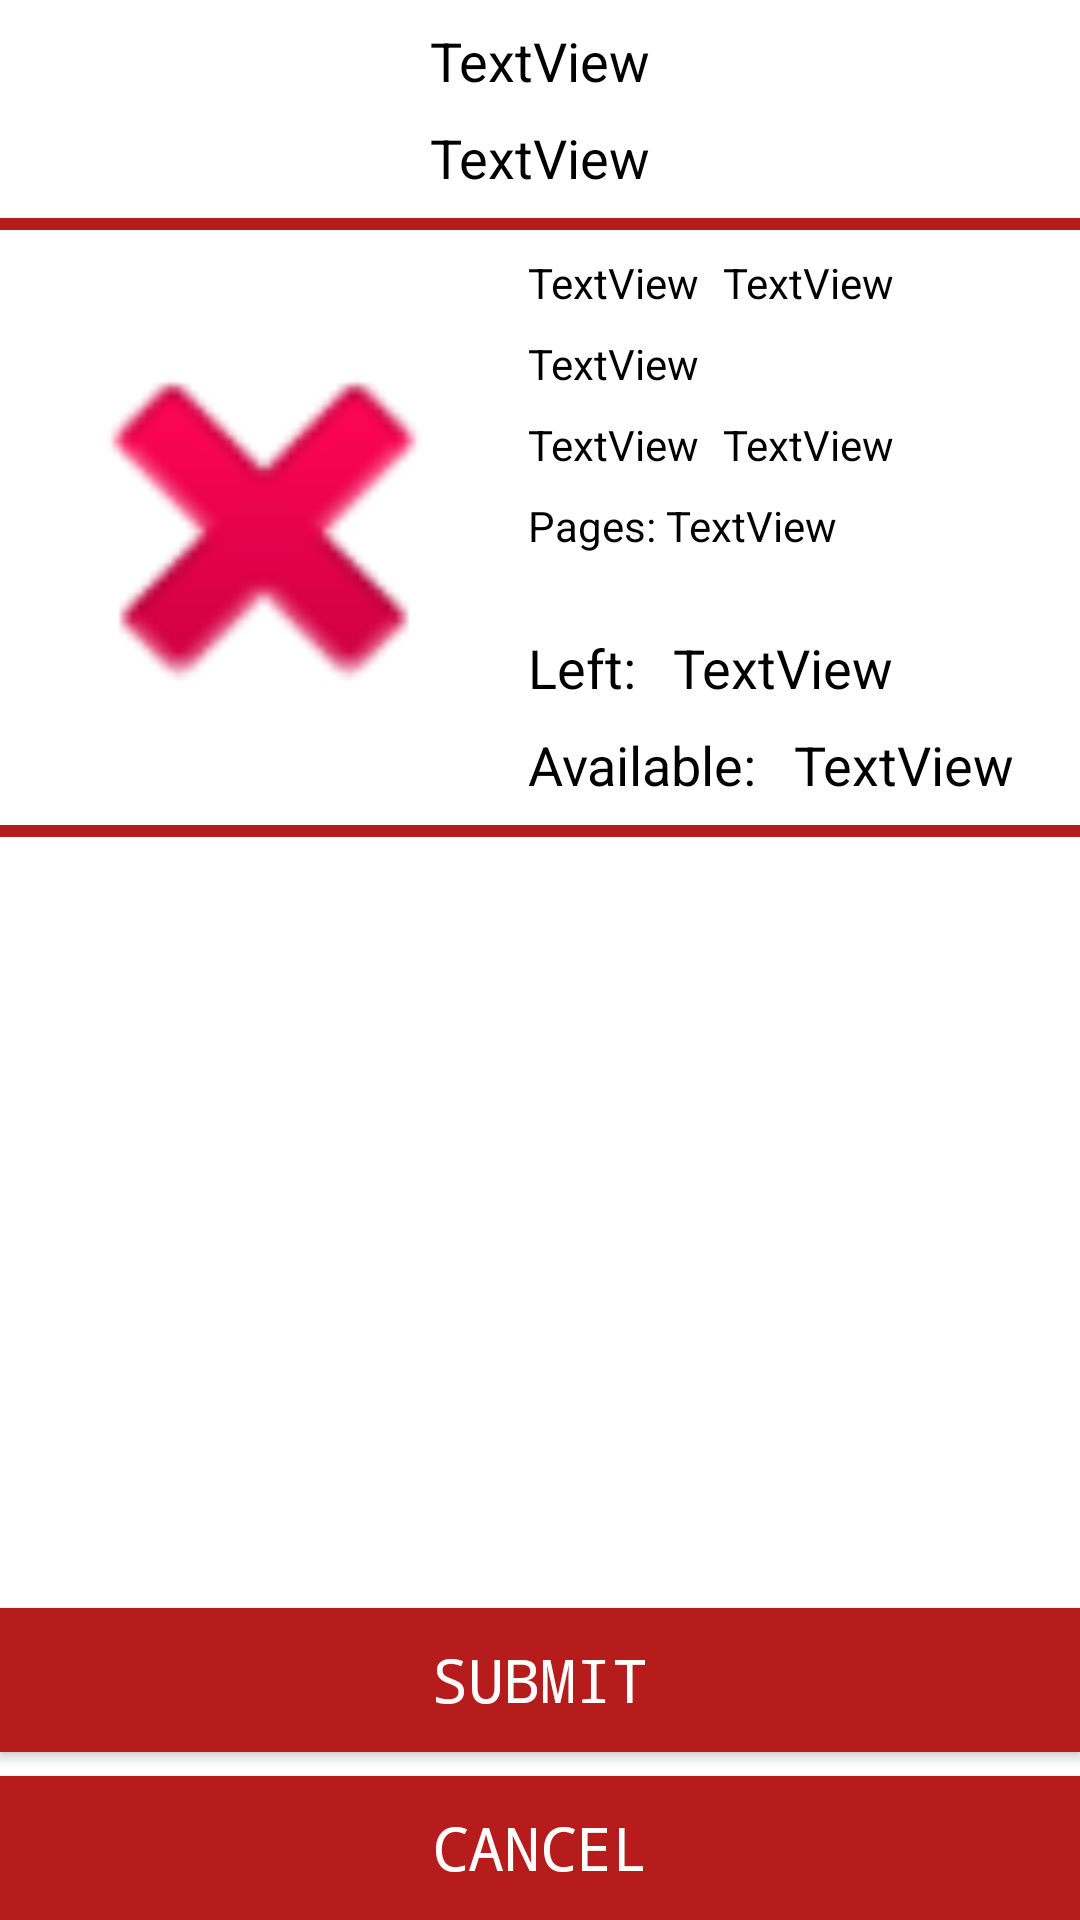

Here is an Android app screen rendered from its layout file. Give the layout XML and the strings, colors and styles it references.
<!-- AndroidManifest.xml: application theme AppTheme -->
<!-- res/layout/activity_book_receiver.xml -->
<?xml version="1.0" encoding="utf-8"?>
<android.support.constraint.ConstraintLayout xmlns:android="http://schemas.android.com/apk/res/android"
    xmlns:app="http://schemas.android.com/apk/res-auto"
    xmlns:tools="http://schemas.android.com/tools"
    android:layout_width="match_parent"
    android:layout_height="match_parent"
    tools:context=".BookReceiverActivity"
    android:background="@color/colorTextOnSecondary">


    <TextView
        android:id="@+id/book_name"
        style="@style/MyTextStyle"
        android:layout_width="wrap_content"
        android:layout_height="wrap_content"
        android:layout_marginTop="8dp"
        android:text="TextView"
        app:layout_constraintEnd_toEndOf="parent"
        app:layout_constraintStart_toStartOf="parent"
        app:layout_constraintTop_toTopOf="parent" />

    <TextView
        android:id="@+id/book_source"
        style="@style/LittleTextStyle"
        android:layout_width="wrap_content"
        android:layout_height="wrap_content"
        android:layout_marginStart="8dp"
        android:layout_marginTop="8dp"
        android:text="TextView"
        app:layout_constraintStart_toEndOf="@+id/book_type"
        app:layout_constraintTop_toBottomOf="@+id/linearLayout2" />

    <TextView
        android:id="@+id/book_type"
        style="@style/LittleTextStyle"
        android:layout_width="wrap_content"
        android:layout_height="wrap_content"
        android:layout_marginStart="8dp"
        android:layout_marginTop="8dp"
        android:text="TextView"
        app:layout_constraintStart_toEndOf="@+id/iv_book_image"
        app:layout_constraintTop_toBottomOf="@+id/linearLayout2" />

    <TextView
        android:id="@+id/book_publish_place"
        style="@style/LittleTextStyle"
        android:layout_width="wrap_content"
        android:layout_height="wrap_content"
        android:layout_marginStart="8dp"
        android:layout_marginTop="8dp"
        android:text="TextView"
        app:layout_constraintStart_toEndOf="@+id/iv_book_image"
        app:layout_constraintTop_toBottomOf="@+id/book_type" />

    <TextView
        android:id="@+id/book_publisher"
        style="@style/LittleTextStyle"
        android:layout_width="wrap_content"
        android:layout_height="wrap_content"
        android:layout_marginStart="8dp"
        android:layout_marginTop="8dp"
        android:text="TextView"
        app:layout_constraintStart_toEndOf="@+id/iv_book_image"
        app:layout_constraintTop_toBottomOf="@+id/book_publish_place" />

    <TextView
        android:id="@+id/book_year"
        style="@style/LittleTextStyle"
        android:layout_width="wrap_content"
        android:layout_height="wrap_content"
        android:layout_marginStart="8dp"
        android:layout_marginTop="8dp"
        android:text="TextView"
        app:layout_constraintStart_toEndOf="@+id/book_publisher"
        app:layout_constraintTop_toBottomOf="@+id/book_publish_place" />

    <TextView
        android:id="@+id/book_page_amount"
        style="@style/LittleTextStyle"
        android:layout_width="wrap_content"
        android:layout_height="wrap_content"
        android:layout_marginTop="8dp"
        android:text="TextView"
        app:layout_constraintStart_toEndOf="@+id/textView10"
        app:layout_constraintTop_toBottomOf="@+id/book_year" />

    <TextView
        android:id="@+id/library_book_gamout"
        style="@style/MyTextStyle"
        android:layout_width="wrap_content"
        android:layout_height="wrap_content"
        android:layout_marginStart="8dp"
        android:layout_marginBottom="8dp"
        android:text="TextView"
        app:layout_constraintBottom_toTopOf="@+id/guideline3"
        app:layout_constraintStart_toEndOf="@+id/textView6" />

    <TextView
        android:id="@+id/library_book_left"
        style="@style/MyTextStyle"
        android:layout_width="wrap_content"
        android:layout_height="wrap_content"
        android:layout_marginStart="8dp"
        android:layout_marginBottom="8dp"
        android:text="TextView"
        app:layout_constraintBottom_toTopOf="@+id/library_book_gamout"
        app:layout_constraintStart_toEndOf="@+id/textView9" />

    <TextView
        android:id="@+id/author_name"
        style="@style/MyTextStyle"
        android:layout_width="wrap_content"
        android:layout_height="wrap_content"
        android:layout_marginTop="8dp"
        android:text="TextView"
        app:layout_constraintEnd_toEndOf="parent"
        app:layout_constraintStart_toStartOf="parent"
        app:layout_constraintTop_toBottomOf="@+id/book_name" />

    <Button
        android:id="@+id/bt_submit_order"
        style="@style/ButtonStyle"
        android:layout_width="0dp"
        android:layout_height="wrap_content"
        android:layout_marginBottom="8dp"
        android:onClick="onSubmit"
        android:text="Submit"
        app:layout_constraintBottom_toTopOf="@+id/bt_refuse_order"
        app:layout_constraintEnd_toEndOf="parent"
        app:layout_constraintHorizontal_bias="1.0"
        app:layout_constraintStart_toStartOf="parent" />

    <Button
        android:id="@+id/bt_refuse_order"
        style="@style/ButtonStyle"
        android:layout_width="0dp"
        android:layout_height="wrap_content"
        android:onClick="onRefuse"
        android:text="Cancel"
        app:layout_constraintBottom_toBottomOf="parent"
        app:layout_constraintEnd_toEndOf="parent"
        app:layout_constraintHorizontal_bias="0.0"
        app:layout_constraintStart_toStartOf="parent" />

    <ImageView
        android:id="@+id/iv_book_image"
        android:layout_width="160dp"
        android:layout_height="0dp"
        android:layout_marginStart="8dp"
        android:layout_marginTop="8dp"
        android:layout_marginBottom="8dp"
        app:layout_constraintBottom_toTopOf="@+id/guideline3"
        app:layout_constraintStart_toStartOf="parent"
        app:layout_constraintTop_toBottomOf="@+id/linearLayout2"
        app:srcCompat="@android:drawable/ic_delete" />

    <android.support.constraint.Guideline
        android:id="@+id/guideline3"
        android:layout_width="wrap_content"
        android:layout_height="wrap_content"
        android:orientation="horizontal"
        app:layout_constraintGuide_begin="275dp" />

    <TextView
        android:id="@+id/textView6"
        style="@style/MyTextStyle"
        android:layout_width="wrap_content"
        android:layout_height="wrap_content"
        android:layout_marginStart="8dp"
        android:layout_marginBottom="8dp"
        android:text="Available: "
        app:layout_constraintBottom_toTopOf="@+id/guideline3"
        app:layout_constraintStart_toEndOf="@+id/iv_book_image" />

    <TextView
        android:id="@+id/textView9"
        style="@style/MyTextStyle"
        android:layout_width="wrap_content"
        android:layout_height="wrap_content"
        android:layout_marginStart="8dp"
        android:layout_marginBottom="8dp"
        android:text="Left: "
        app:layout_constraintBottom_toTopOf="@+id/textView6"
        app:layout_constraintStart_toEndOf="@+id/iv_book_image" />

    <TextView
        android:id="@+id/textView10"
        style="@style/LittleTextStyle"
        android:layout_width="wrap_content"
        android:layout_height="wrap_content"
        android:layout_marginStart="8dp"
        android:layout_marginTop="8dp"
        android:text="Pages: "
        app:layout_constraintStart_toEndOf="@+id/iv_book_image"
        app:layout_constraintTop_toBottomOf="@+id/book_year" />

    <LinearLayout
        android:id="@+id/linearLayout2"
        android:layout_width="0dp"
        android:layout_height="4dp"
        android:layout_marginTop="8dp"
        android:orientation="horizontal"
        app:layout_constraintEnd_toEndOf="parent"
        app:layout_constraintStart_toStartOf="parent"
        app:layout_constraintTop_toBottomOf="@+id/author_name"
        android:background="@color/colorSecondary"></LinearLayout>

    <LinearLayout
        android:layout_width="0dp"
        android:layout_height="4dp"
        android:orientation="horizontal"
        app:layout_constraintEnd_toEndOf="parent"
        app:layout_constraintStart_toStartOf="parent"
        app:layout_constraintTop_toTopOf="@+id/guideline3"
        android:background="@color/colorSecondary"></LinearLayout>

</android.support.constraint.ConstraintLayout>
<!-- resources referenced by this layout -->
<resources>
  <color name="colorSecondary">#b71c1c</color>
  <color name="colorTextOnSecondary">#ffffff</color>
  <style name="ButtonStyle">
          <item name="android:background">@color/colorSecondary</item>
          <item name="android:textColor">@color/colorTextOnSecondary</item>
          <item name="android:layout_marginBottom">0dp</item>
          <item name="android:textSize">20sp</item>
          <item name="android:typeface">monospace</item>
      </style>
  <style name="LittleTextStyle">
          <item name="android:textSize">14sp</item>
          <item name="android:textColor">@color/colorTextOnPrimary</item>
          <item name="android:typeface">normal</item>
      </style>
  <style name="MyTextStyle">
          <item name="android:textSize">18sp</item>
          <item name="android:textColor">@color/colorTextOnPrimary</item>
          <item name="android:typeface">normal</item>
      </style>
  <style name="AppTheme" parent="Theme.AppCompat.Light.DarkActionBar">
          
          <item name="colorPrimary">@color/colorSecondary</item>
          <item name="colorPrimaryDark">@color/colorSecondaryDark</item>
          <item name="colorAccent">@color/colorSecondary</item>
      </style>
  <color name="colorTextOnPrimary">#000000</color>
  <color name="colorSecondaryDark">#7f0000</color>
</resources>
